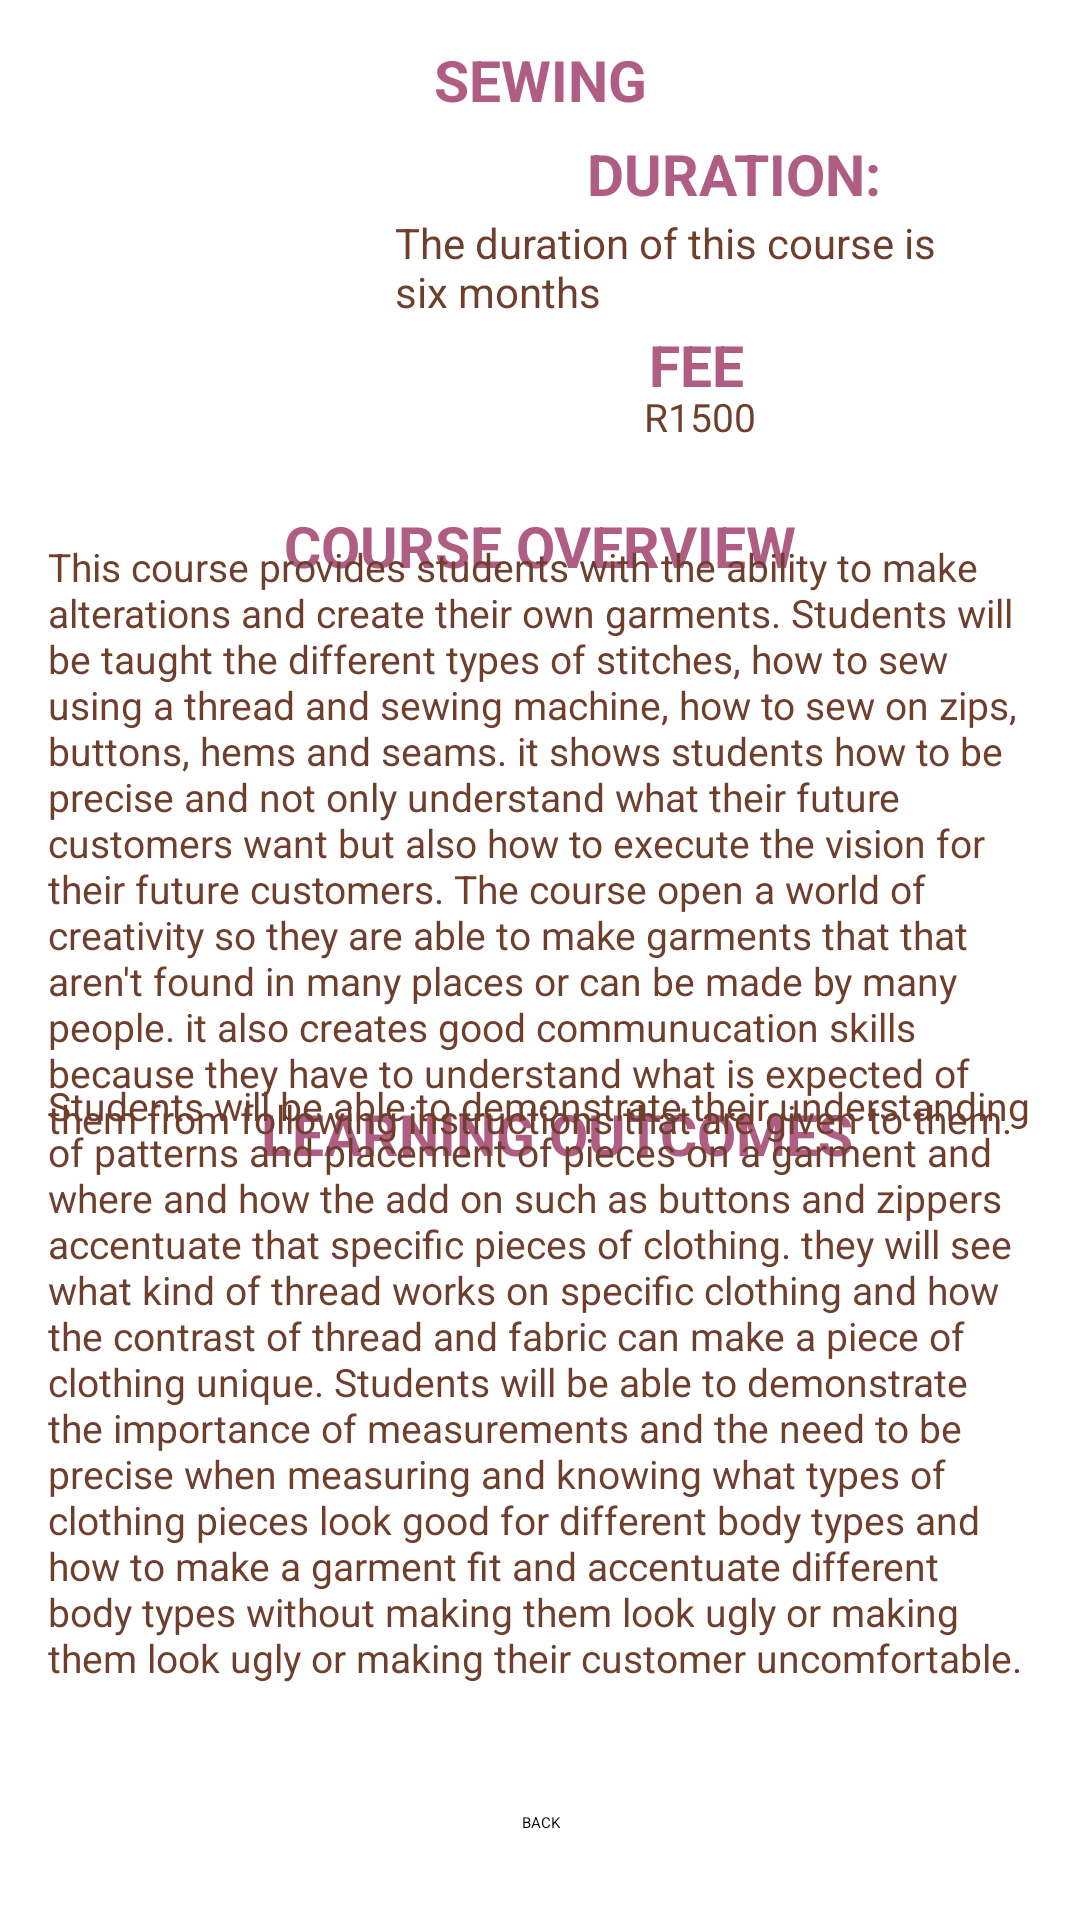

Reconstruct the res/layout file that produces this screen, plus the resources it refers to.
<!-- AndroidManifest.xml: application theme Theme.Empowering_The_Nation -->
<!-- res/layout/activity_sewin_info.xml -->
<?xml version="1.0" encoding="utf-8"?>
<androidx.constraintlayout.widget.ConstraintLayout xmlns:android="http://schemas.android.com/apk/res/android"
    xmlns:app="http://schemas.android.com/apk/res-auto"
    xmlns:tools="http://schemas.android.com/tools"
    android:id="@+id/main"
    android:layout_width="match_parent"
    android:layout_height="match_parent"
    tools:context=".SewinInfo">

    <TextView
        android:id="@+id/textView24"
        android:layout_width="wrap_content"
        android:layout_height="wrap_content"
        android:text="SEWING"
        android:textColor="#b05d84"
        android:textSize="19sp"
        android:textStyle="bold"
        app:layout_constraintBottom_toBottomOf="parent"
        app:layout_constraintEnd_toEndOf="parent"
        app:layout_constraintStart_toStartOf="parent"
        app:layout_constraintTop_toTopOf="parent"
        app:layout_constraintVertical_bias="0.022" />

    <TextView
        android:id="@+id/textView25"
        android:layout_width="wrap_content"
        android:layout_height="wrap_content"
        android:text="DURATION:"
        android:textColor="#b05d84"
        android:textSize="19sp"
        android:textStyle="bold"
        app:layout_constraintBottom_toBottomOf="parent"
        app:layout_constraintEnd_toEndOf="parent"
        app:layout_constraintHorizontal_bias="0.747"
        app:layout_constraintStart_toStartOf="parent"
        app:layout_constraintTop_toTopOf="parent"
        app:layout_constraintVertical_bias="0.073" />

    <TextView
        android:id="@+id/textView26"
        android:layout_width="wrap_content"
        android:layout_height="wrap_content"
        android:text="COURSE OVERVIEW"
        android:textColor="#b05d84"
        android:textSize="19sp"
        android:textStyle="bold"
        app:layout_constraintBottom_toBottomOf="parent"
        app:layout_constraintEnd_toEndOf="parent"
        app:layout_constraintStart_toStartOf="parent"
        app:layout_constraintTop_toTopOf="parent"
        app:layout_constraintVertical_bias="0.275" />

    <TextView
        android:id="@+id/textView27"
        android:layout_width="wrap_content"
        android:layout_height="wrap_content"
        android:text="LEARNING OUTCOMES"
        android:textColor="#b05d84"
        android:textSize="19sp"
        android:textStyle="bold"
        app:layout_constraintBottom_toBottomOf="parent"
        app:layout_constraintEnd_toEndOf="parent"
        app:layout_constraintHorizontal_bias="0.535"
        app:layout_constraintStart_toStartOf="parent"
        app:layout_constraintTop_toTopOf="parent"
        app:layout_constraintVertical_bias="0.594" />

    <ImageView
        android:id="@+id/imageView14"
        android:layout_width="160dp"
        android:layout_height="138dp"
        app:layout_constraintBottom_toBottomOf="parent"
        app:layout_constraintEnd_toEndOf="parent"
        app:layout_constraintHorizontal_bias="0.0"
        app:layout_constraintStart_toStartOf="parent"
        app:layout_constraintTop_toTopOf="parent"
        app:layout_constraintVertical_bias="0.074"
        app:srcCompat="@drawable/sewing" />

    <Button
        android:id="@+id/sewingBackBtn"
        android:layout_width="wrap_content"
        android:layout_height="wrap_content"
        android:backgroundTint="#b05d84"
        android:text="BACK"
        app:layout_constraintBottom_toBottomOf="parent"
        app:layout_constraintEnd_toEndOf="parent"
        app:layout_constraintHorizontal_bias="0.501"
        app:layout_constraintStart_toStartOf="parent"
        app:layout_constraintTop_toTopOf="parent"
        app:layout_constraintVertical_bias="0.954" />

    <TextView
        android:id="@+id/textView62"
        android:layout_width="233dp"
        android:layout_height="86dp"
        android:padding="16dp"
        android:text="The duration of this course is six months"
        android:textColor="#6f3f2d"
        android:textSize="14sp"
        app:layout_constraintBottom_toBottomOf="parent"
        app:layout_constraintEnd_toEndOf="parent"
        app:layout_constraintHorizontal_bias="0.91"
        app:layout_constraintStart_toStartOf="parent"
        app:layout_constraintTop_toTopOf="parent"
        app:layout_constraintVertical_bias="0.1" />

    <TextView
        android:id="@+id/textView63"
        android:layout_width="wrap_content"
        android:layout_height="wrap_content"
        android:text="This course provides students with the ability to make alterations and create their own garments. Students will be taught the different types of stitches, how to sew using a thread and sewing machine, how to sew on zips, buttons, hems and seams. it shows students how to be precise and not only understand what their future customers want but also how to execute the vision for their future customers. The course open a world of creativity so they are able to make garments that that aren't found in many places or can be made by many people. it also creates good communucation skills because they have to understand what is expected of them from following instructions that are given to them."
        android:padding="16dp"
        android:textColor="#6f3f2d"
        android:textSize="13sp"
        app:layout_constraintBottom_toBottomOf="parent"
        app:layout_constraintEnd_toEndOf="parent"
        app:layout_constraintHorizontal_bias="0.0"
        app:layout_constraintStart_toStartOf="parent"
        app:layout_constraintTop_toTopOf="parent"
        app:layout_constraintVertical_bias="0.404" />

    <TextView
        android:id="@+id/textView64"
        android:layout_width="wrap_content"
        android:layout_height="wrap_content"
        android:text="FEE"
        android:textColor="#b05d84"
        android:textSize="19sp"
        android:textStyle="bold"
        app:layout_constraintBottom_toBottomOf="parent"
        app:layout_constraintEnd_toEndOf="parent"
        app:layout_constraintHorizontal_bias="0.659"
        app:layout_constraintStart_toStartOf="parent"
        app:layout_constraintTop_toTopOf="parent"
        app:layout_constraintVertical_bias="0.177" />

    <TextView
        android:id="@+id/textView65"
        android:layout_width="wrap_content"
        android:layout_height="wrap_content"
        android:padding="16dp"
        android:text="Students will be able to demonstrate their understanding of patterns and placement of pieces on a garment and where and how the add on such as buttons and zippers accentuate that specific pieces of clothing. they will see what kind of thread works on specific clothing and how the contrast of thread and fabric can make a piece of clothing unique. Students will be able to demonstrate the importance of measurements and the need to be precise when measuring and knowing what types of clothing pieces look good for different body types and how to make a garment fit and accentuate different body types without making them look ugly or making them look ugly or making their customer uncomfortable."
        android:textColor="#6f3f2d"
        android:textSize="13sp"
        app:layout_constraintBottom_toBottomOf="parent"
        app:layout_constraintEnd_toEndOf="parent"
        app:layout_constraintHorizontal_bias="0.0"
        app:layout_constraintStart_toStartOf="parent"
        app:layout_constraintTop_toTopOf="parent"
        app:layout_constraintVertical_bias="0.846" />

    <TextView
        android:id="@+id/textView66"
        android:layout_width="wrap_content"
        android:layout_height="wrap_content"
        android:padding="16dp"
        android:text="R1500"
        android:textColor="#6f3f2d"
        android:textSize="13sp"
        app:layout_constraintBottom_toBottomOf="parent"
        app:layout_constraintEnd_toEndOf="parent"
        app:layout_constraintHorizontal_bias="0.684"
        app:layout_constraintStart_toStartOf="parent"
        app:layout_constraintTop_toTopOf="parent"
        app:layout_constraintVertical_bias="0.193" />
</androidx.constraintlayout.widget.ConstraintLayout>
<!-- resources referenced by this layout -->
<resources>
  <!-- drawable sewing: jpg bitmap (drawable, 12394 bytes) -->
</resources>
